Run: headless pygame with SDL's dummy video driver; simulated clock (each Clock.tick advances the game by its frame time, no real sleeping); random seed 0; keys injected as events and as key.get_pressed() state; no mouse input.
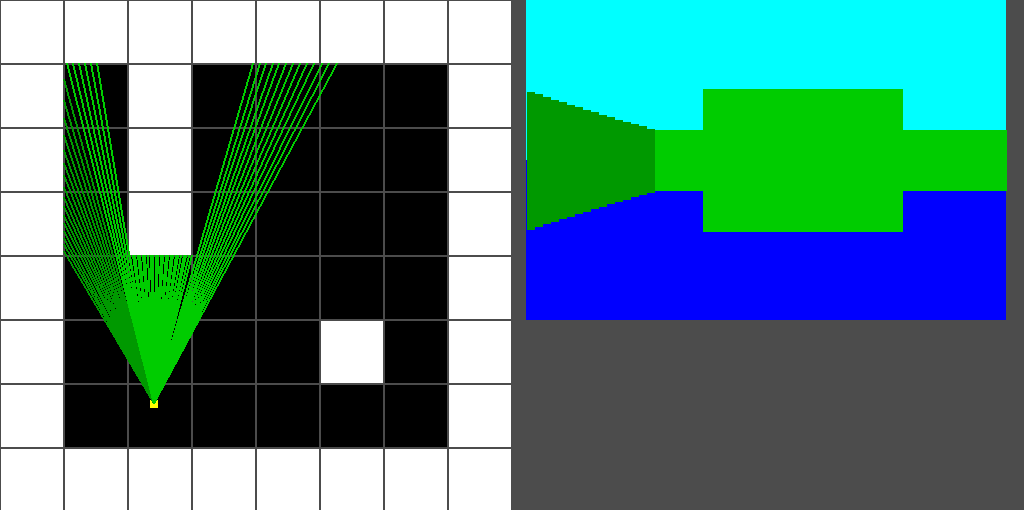
Frame 1 of 4 · flips 1–60 · no input
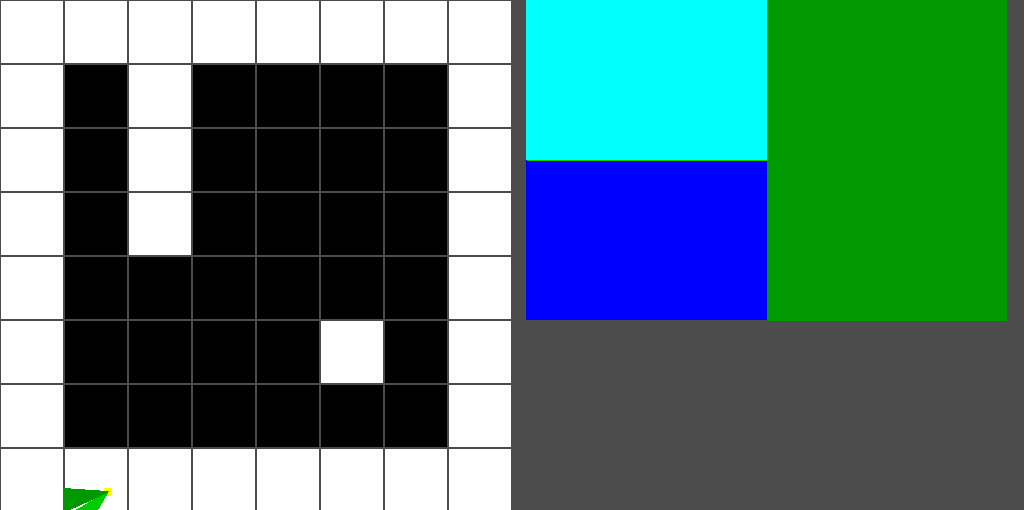
Frame 2 of 4 · flips 61–180 · tapped SPACE, RETURN · held RIGHT (→), D
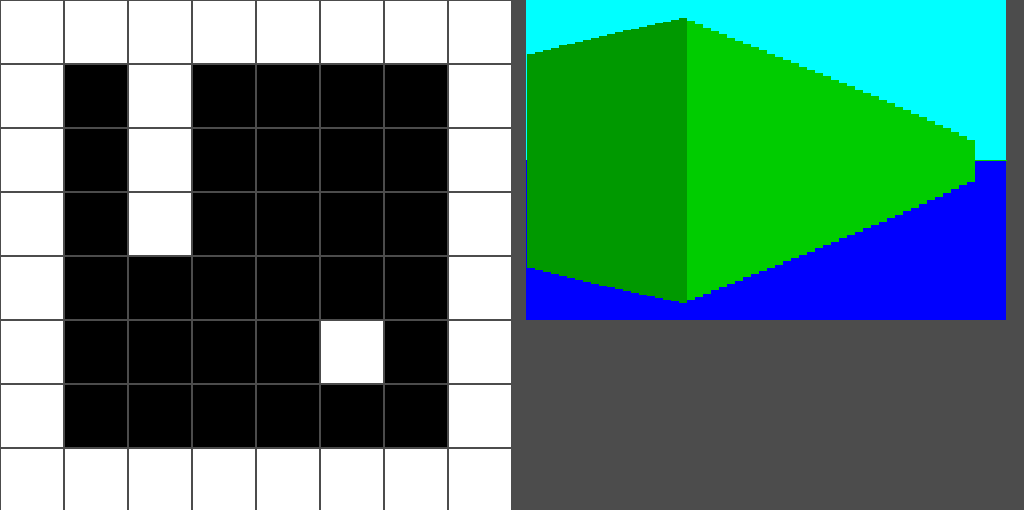
Frame 3 of 4 · flips 181–300 · held DOWN (↓), S
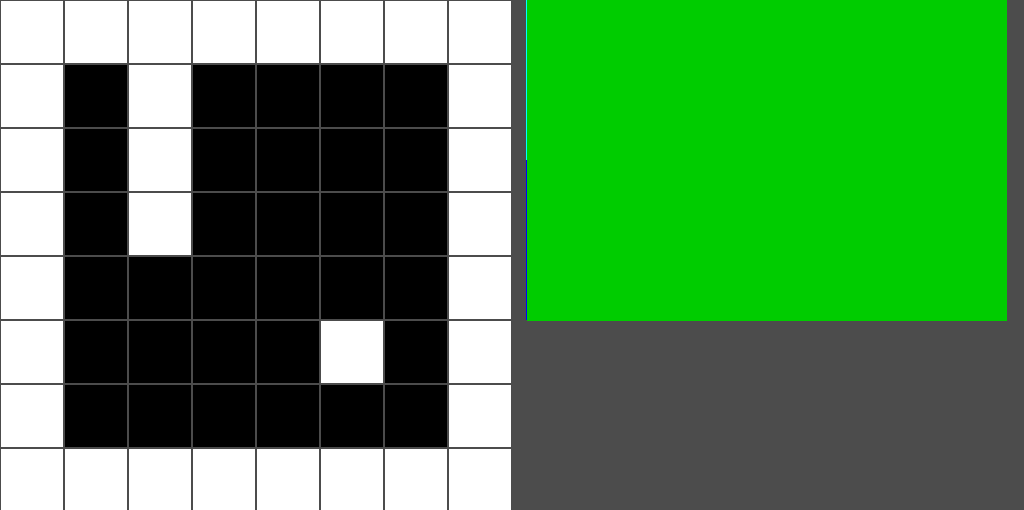
Frame 4 of 4 · flips 301–420 · held LEFT (←), A, UP (↑), W

The pygame program that drew these frames:

#!/usr/bin/python
# coding: utf-8

""" Yet another ray caster 1.1 - (C) 2021, hlubenow
    Python/Pygame version of the tutorial code by 3DSage
    (https://github.com/3DSage/OpenGL-Raycaster_v1)

    License: MIT 
"""

import pygame

import math
import os

COLORS = {"black"      : (0, 0, 0),
          "white"      : (255, 255, 255),
          "grey"       : (76, 76, 76),
          "yellow"     : (255, 255, 0),
          "bluegreen"  : (0, 255, 255),
          "green"      : (0, 204, 0),
          "dark_green" : (0, 153, 0),
          "blue"       : (0, 0, 255)}

class Main:

    def __init__(self):
        self.player = Player(self)
        self.mapX = 8
        self.mapY = 8
        self.mapS = 64
        self.map = ( 1,1,1,1,1,1,1,1,
                     1,0,1,0,0,0,0,1,
                     1,0,1,0,0,0,0,1,
                     1,0,1,0,0,0,0,1,
                     1,0,0,0,0,0,0,1,
                     1,0,0,0,0,1,0,1,
                     1,0,0,0,0,0,0,1,
                     1,1,1,1,1,1,1,1 )


        self.movements = { pygame.K_a      : "strafe_left",
                           pygame.K_LEFT   : "turn_left",
                           pygame.K_d      : "strafe_right",
                           pygame.K_RIGHT  : "turn_right",
                           pygame.K_w      : "forward",
                           pygame.K_UP     : "forward",
                           pygame.K_s      : "backwards",
                           pygame.K_DOWN   : "backwards",
                           pygame.K_q      : "quit",
                           pygame.K_ESCAPE : "quit"}

        os.environ['SDL_VIDEO_WINDOW_POS'] = "112, 72"
        self.screen = pygame.display.set_mode((1024, 510))
        pygame.display.set_caption("YouTube-3DSage")
        pygame.init()
        self.clock = pygame.time.Clock()

        while True:
            self.clock.tick(50)
            self.screen.fill(COLORS["grey"])
            if self.processEvents() == "quit":
                break
            self.drawMap2D()
            self.drawPlayer2D()
            self.drawRays2DandScenery3D()
            pygame.display.flip()
        pygame.quit()

    def processEvents(self):
        pygame.event.pump()
        pressed = pygame.key.get_pressed()
        for i in self.movements.keys():
            if pressed[i]:
                self.player.move(self.movements[i])
        if pressed[pygame.K_q]:
            return "quit"
        return 0

    def drawMap2D(self):
        for y in range(self.mapY):
            for x in range(self.mapX):
                xo = x * self.mapS
                yo = y * self.mapS
                if self.map[y * self.mapX + x] == 1:
                    c = COLORS["white"]
                else:
                    c = COLORS["black"]
                pygame.draw.rect(self.screen,
                                 c,
                                 pygame.Rect(xo + 1,
                                             yo + 1,
                                             self.mapS - 2,
                                             self.mapS - 2))

    def fixAngle(self, a):
        if a > 359:
            a -= 360
        if a < 0:
            a += 360
        return a

    def drawPlayer2D(self):
        
        pygame.draw.rect(self.screen,
                         COLORS["yellow"],
                         pygame.Rect(self.player.x, self.player.y,
                                     8, 8))
        pygame.draw.line(self.screen,
                         COLORS["yellow"],
                         (self.player.x + 3, self.player.y + 3),
                         (self.player.x + 3 + self.player.dx * 20, self.player.y + 3 + self.player.dy * 20),
                         4)

    def distance(self, ax, ay, bx, by, ang):
        return math.cos(math.radians(ang)) * (bx-ax) - math.sin(math.radians(ang)) * (by-ay)

    def drawRays2DandScenery3D(self):

        # Sky:
        pygame.draw.rect(self.screen,
                         COLORS["bluegreen"],
                         pygame.Rect(526, 0, 480, 160))
        # Floor: 
        pygame.draw.rect(self.screen,
                         COLORS["blue"],
                         pygame.Rect(526, 160, 480, 160))

        # Ray set back 30 degrees:
        ra = self.fixAngle(self.player.angle + 30)
        for r in range(60):
            # ---Vertical--- 
            dof = 0
            side = 0
            disV = 100000
            Tan = math.tan(math.radians(ra))
            if math.cos(math.radians(ra)) > 0.001:
                # Looking left:
                rx = ((int(self.player.x) >> 6) << 6) + 64
                ry = (self.player.x - rx) * Tan + self.player.y
                xo = 64
                yo = -xo * Tan 
            elif math.cos(math.radians(ra)) < -0.001:
                # Looking right:
                rx = ((int(self.player.x) >> 6) << 6) - 0.0001
                ry = (self.player.x - rx) * Tan + self.player.y
                xo = -64
                yo = -xo * Tan 
            else:
                # Looking up or down. no hit:
                rx = self.player.x
                ry = self.player.y
                dof = 8 
  
            while dof < 8:
                mx = int(rx) >> 6
                my = int(ry) >> 6
                mp = my * self.mapX + mx
                if mp > 0 and mp < self.mapX * self.mapY and self.map[mp] == 1:
                    # Hit:
                    dof=8
                    disV = math.cos(math.radians(ra)) * (rx - self.player.x) - math.sin(math.radians(ra)) * (ry - self.player.y)
                else:
                    # Check next horizontal:
                    rx += xo
                    ry += yo
                    dof += 1
            vx = rx
            vy = ry
 
            # ---Horizontal---
            dof = 0
            disH = 100000
            if Tan == 0:
                Tan = 100000
            else:
                Tan = 1.0 / Tan
            if math.sin(math.radians(ra)) > 0.001:
                # Looking up:
                ry = ((int(self.player.y) >> 6) << 6) - 0.0001
                rx = (self.player.y - ry) * Tan + self.player.x
                yo = -64
                xo = -yo * Tan 
            elif math.sin(math.radians(ra)) < -0.001:
                # Looking down:
                ry = ((int(self.player.y) >> 6) << 6) + 64
                rx = (self.player.y - ry) * Tan + self.player.x
                yo = 64
                xo = -yo * Tan 
            else:
                # Looking straight left or right:
                rx = self.player.x
                ry = self.player.y
                dof = 8 
 
            while dof < 8:
                mx = int(rx) >> 6
                my = int(ry) >> 6
                mp = my * self.mapX + mx
                if mp > 0 and mp < self.mapX * self.mapY and self.map[mp] == 1:
                    # Hit:
                    dof = 8
                    disH = math.cos(math.radians(ra)) * (rx - self.player.x) - math.sin(math.radians(ra)) * (ry - self.player.y)
                else:
                    # Check next horizontal:
                    rx += xo
                    ry += yo
                    dof += 1 
  
            c = COLORS["green"]

            if disV < disH:
                rx = vx
                ry = vy
                disH = disV
                # Horizontal hit first:
                c = COLORS["dark_green"]

            # Draw 2D beam:
            pygame.draw.line(self.screen,
                             c,
                             (self.player.x + 3, self.player.y + 3),
                             (rx, ry),
                             2)

            ca = self.fixAngle(self.player.angle - ra)
            # Fix fish eye:
            disH = disH * math.cos(math.radians(ca))
            lineH = int((self.mapS * 320) / (disH))
            # Line height and limit:
            if lineH > 320:
                lineH = 320 
            # Line offset:
            lineOff = 160 - (lineH >> 1) 
  
            # Draw 3D walls:
            pygame.draw.line(self.screen,
                             c,
                             (r * 8 + 530, lineOff),
                             (r * 8 + 530, lineOff + lineH),
                             8)
            # Go to next ray:
            ra = self.fixAngle(ra - 1)


class Player:

    def __init__(self, main):
        self.main  = main
        self.x     = 150
        self.y     = 400
        self.angle = 90
        self.dx    =  math.cos(math.radians(self.angle))
        self.dy    = -math.sin(math.radians(self.angle))

    def move(self, movement):

        if movement == "turn_left":
            self.angle += 5
            self.angle =  self.main.fixAngle(self.angle)
            self.dx    =  math.cos(math.radians(self.angle))
            self.dy    = -math.sin(math.radians(self.angle))

        if movement == "turn_right":
            self.angle -= 5
            self.angle =  self.main.fixAngle(self.angle)
            self.dx    =  math.cos(math.radians(self.angle))
            self.dy    = -math.sin(math.radians(self.angle))

        if movement == "forward":
            self.x += self.dx * 5
            self.y += self.dy * 5

        if movement == "backwards":
            self.x -= self.dx * 5
            self.y -= self.dy * 5

        if movement == "strafe_left":
            self.x += self.dy * 5
            self.y -= self.dx * 5

        if movement == "strafe_right":
            self.x -= self.dy * 5
            self.y += self.dx * 5


if __name__ == '__main__':
    Main()
